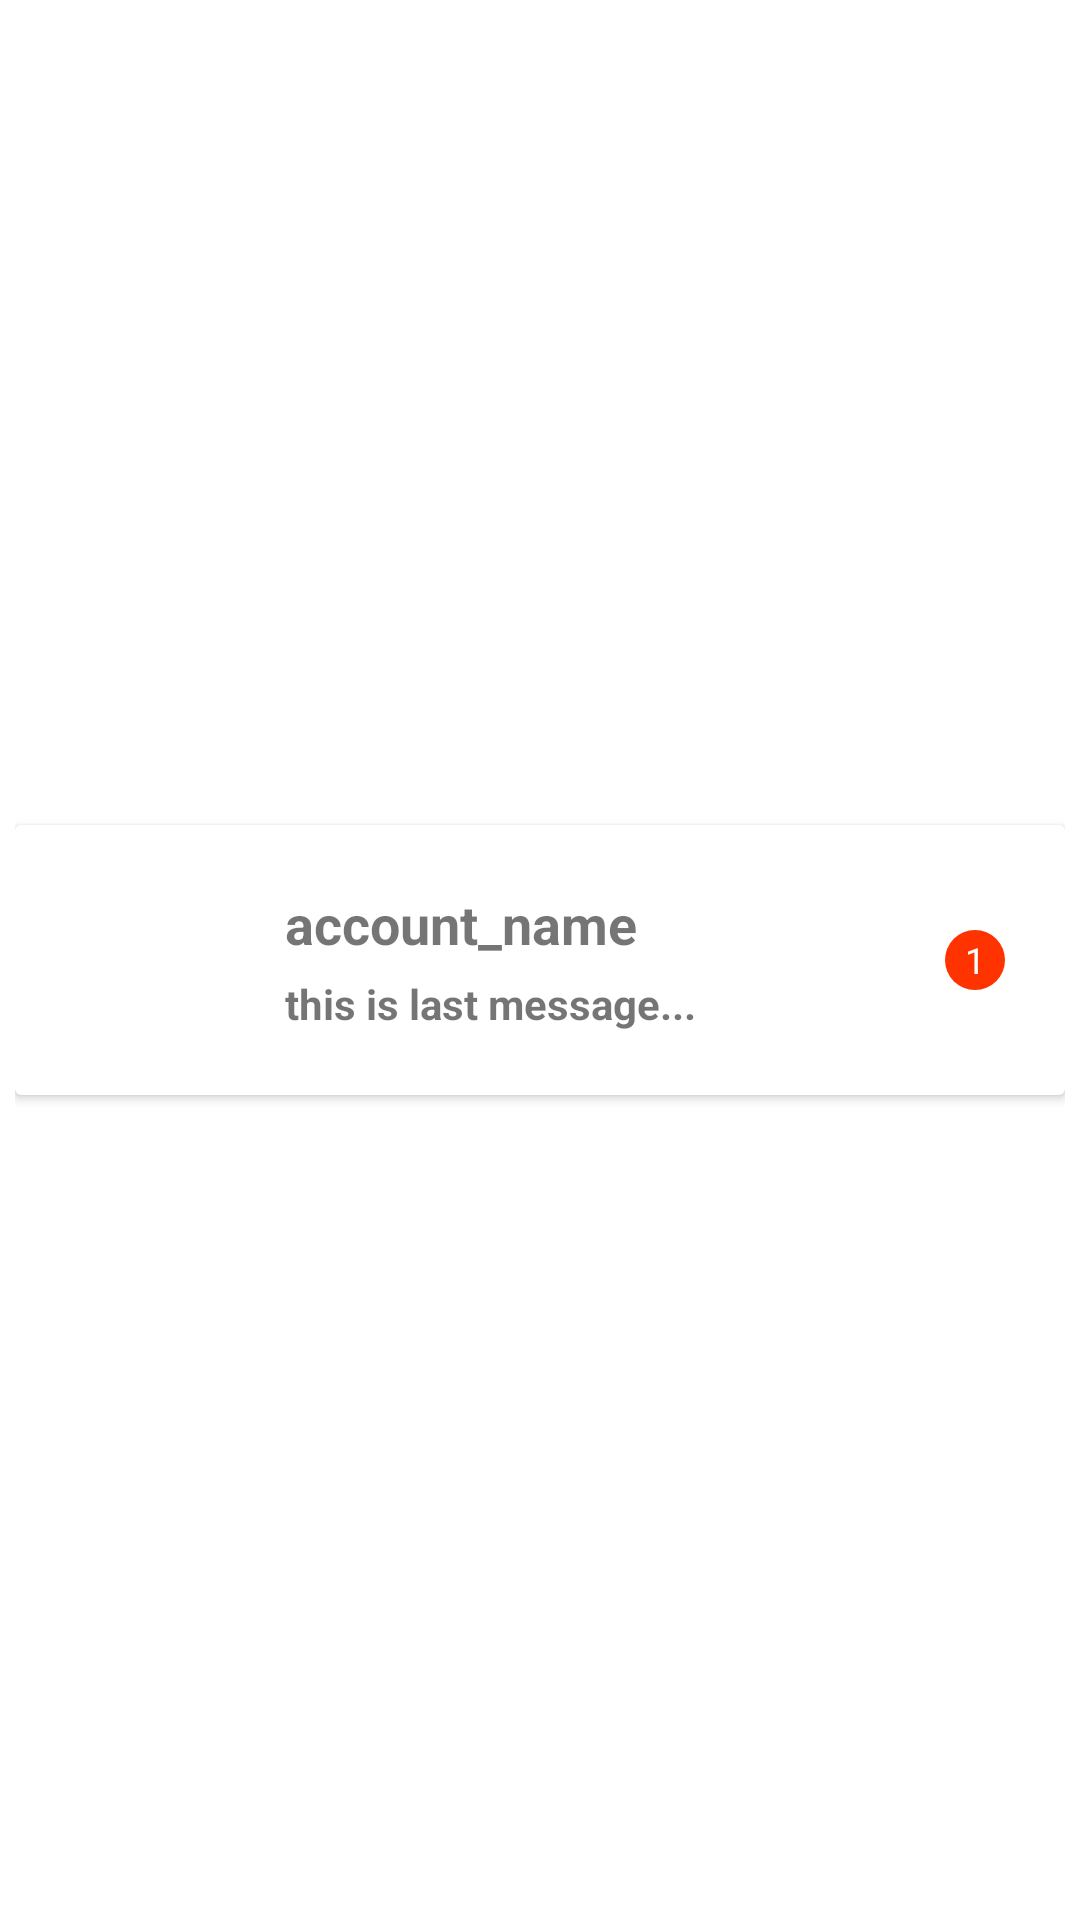

This screen was rendered from an Android layout file. Write that file and the resources it references.
<!-- AndroidManifest.xml: application theme Theme.Chat_Application2 -->
<!-- res/layout/message_adapter_layout.xml -->
<?xml version="1.0" encoding="utf-8"?>
<androidx.constraintlayout.widget.ConstraintLayout xmlns:android="http://schemas.android.com/apk/res/android"
    xmlns:app="http://schemas.android.com/apk/res-auto"
    android:layout_width="match_parent"
    android:layout_height="wrap_content"
    android:padding="5dp">

    <androidx.cardview.widget.CardView
        android:layout_width="match_parent"
        android:layout_height="wrap_content"
        android:elevation="8dp"
        app:layout_constraintBottom_toBottomOf="parent"
        app:layout_constraintEnd_toEndOf="parent"
        app:layout_constraintStart_toStartOf="parent"
        app:layout_constraintTop_toTopOf="parent">



            <RelativeLayout
                android:layout_width="match_parent"
                android:layout_height="wrap_content">

                <ImageView
                    android:id="@+id/profilepic"
                    android:layout_width="50dp"
                    android:layout_height="50dp"
                    android:layout_centerVertical="true"
                    android:layout_marginStart="20dp"
                    android:layout_marginTop="40dp"
                    android:src="@drawable/ic_baseline_account_circle_24" />

                <LinearLayout
                    android:layout_width="match_parent"
                    android:layout_height="wrap_content"
                    android:layout_centerVertical="true"
                    android:layout_marginStart="20dp"
                    android:layout_marginEnd="10dp"
                    android:layout_toStartOf="@+id/unseen"
                    android:layout_toEndOf="@+id/profilepic"
                    android:gravity="center"
                    android:orientation="vertical">

                    <TextView
                        android:id="@+id/account_name"
                        android:layout_width="match_parent"
                        android:layout_height="wrap_content"
                        android:maxLines="1"
                        android:text="@string/account_name"
                        android:textSize="18sp"
                        android:textStyle="bold" />

                    <TextView

                        android:id="@+id/some_information"
                        android:layout_width="match_parent"
                        android:layout_height="wrap_content"
                        android:layout_marginTop="5dp"
                        android:maxLines="1"
                        android:text="@string/this_is_last_message"
                        android:textSize="14sp"
                        android:textStyle="bold" />

                </LinearLayout>

                <TextView
                    android:id="@+id/unseen"
                    android:layout_width="20dp"
                    android:layout_height="20dp"
                    android:layout_alignParentEnd="true"
                    android:layout_centerVertical="true"
                    android:layout_marginEnd="20dp"
                    android:background="@drawable/roundbackcolor"
                    android:gravity="center"
                    android:text="@string/_1"
                    android:textColor="#ffffff"
                    android:textSize="12sp" />
            </RelativeLayout>


    </androidx.cardview.widget.CardView>

</androidx.constraintlayout.widget.ConstraintLayout>
<!-- resources referenced by this layout -->
<resources>
  <!-- drawable roundbackcolor (drawable-v24) -->
  <?xml version="1.0" encoding="utf-8"?>
  <shape xmlns:android="http://schemas.android.com/apk/res/android"
      android:shape="rectangle">
  <corners android:radius="1000dp"/>
      <solid android:color="@color/theme_color"/>
  </shape>
  <string name="_1">1</string>
  <string name="account_name">account_name</string>
  <string name="this_is_last_message">this is last message...</string>
  <style name="Theme.Chat_Application2" parent="Theme.MaterialComponents.DayNight.NoActionBar">
          
          <item name="colorPrimary">@color/theme_color</item>
          <item name="colorPrimaryVariant">@color/theme_color200</item>
          <item name="colorOnPrimary">@color/white</item>
          
          <item name="colorSecondary">@color/teal_200</item>
          <item name="colorSecondaryVariant">@color/teal_700</item>
          <item name="colorOnSecondary">@color/black</item>
          
          <item name="android:statusBarColor" tools:targetApi="l">?attr/colorPrimaryVariant</item>
          
      </style>
  <color name="theme_color">#FF3300</color>
  <color name="theme_color200">#C82902</color>
  <color name="white">#FFFFFFFF</color>
  <color name="teal_200">#FF03DAC5</color>
  <color name="teal_700">#FF018786</color>
  <color name="black">#FF000000</color>
</resources>
